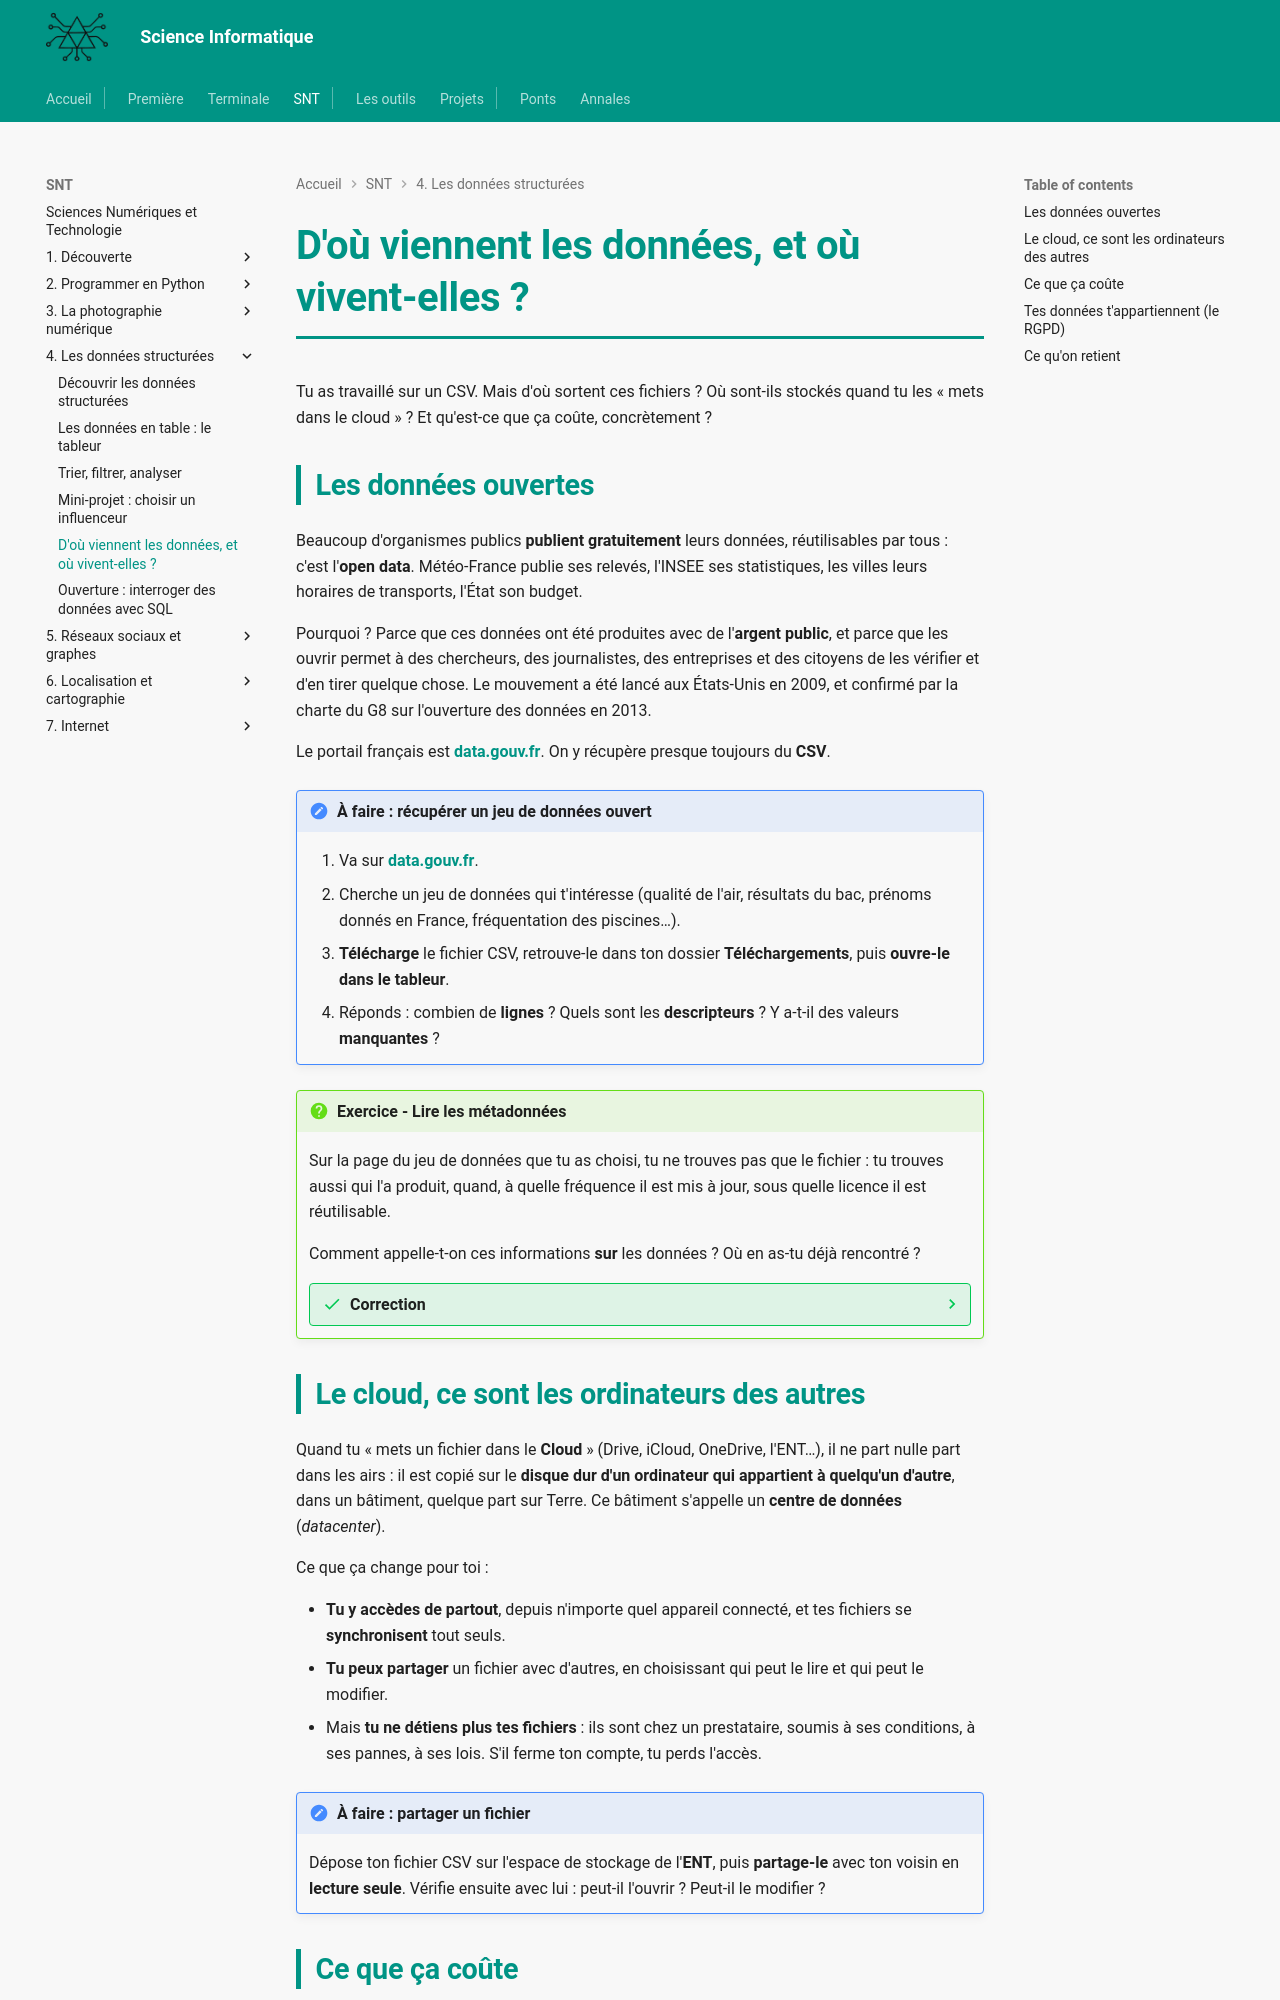

repository: MMarchand-NSI/MMarchand-NSI.github.io · page: snt/04-donnees/5.open-data-cloud/index.html · generator: mkdocs

# D'où viennent les données, et où vivent-elles ?

Tu as travaillé sur un CSV. Mais d'où sortent ces fichiers ? Où sont-ils stockés quand tu les « mets dans le cloud » ? Et qu'est-ce que ça coûte, concrètement ?

## Les données ouvertes

Beaucoup d'organismes publics **publient gratuitement** leurs données, réutilisables par tous : c'est l'**open data**. Météo-France publie ses relevés, l'INSEE ses statistiques, les villes leurs horaires de transports, l'État son budget.

Pourquoi ? Parce que ces données ont été produites avec de l'**argent public**, et parce que les ouvrir permet à des chercheurs, des journalistes, des entreprises et des citoyens de les vérifier et d'en tirer quelque chose. Le mouvement a été lancé aux États-Unis en 2009, et confirmé par la charte du G8 sur l'ouverture des données en 2013.

Le portail français est **[data.gouv.fr](https://www.data.gouv.fr/)**. On y récupère presque toujours du **CSV**.

!!! note "À faire : récupérer un jeu de données ouvert"
    1. Va sur **[data.gouv.fr](https://www.data.gouv.fr/)**.
    2. Cherche un jeu de données qui t'intéresse (qualité de l'air, résultats du bac, prénoms donnés en France, fréquentation des piscines…).
    3. **Télécharge** le fichier CSV, retrouve-le dans ton dossier **Téléchargements**, puis **ouvre-le dans le tableur**.
    4. Réponds : combien de **lignes** ? Quels sont les **descripteurs** ? Y a-t-il des valeurs **manquantes** ?

!!! question "Exercice - Lire les métadonnées"
    Sur la page du jeu de données que tu as choisi, tu ne trouves pas que le fichier : tu trouves aussi qui l'a produit, quand, à quelle fréquence il est mis à jour, sous quelle licence il est réutilisable.

    Comment appelle-t-on ces informations **sur** les données ? Où en as-tu déjà rencontré ?

    ??? success "Correction"
        Ce sont des **métadonnées** : des données **sur** les données. Tu les as déjà croisées avec les photos (les **EXIF** : date, appareil, position GPS).

        Sans métadonnées, un fichier de chiffres est **inexploitable** : on ne sait ni d'où il vient, ni ce que les colonnes signifient, ni s'il est à jour. La donnée seule ne suffit jamais.

## Le cloud, ce sont les ordinateurs des autres

Quand tu « mets un fichier dans le **Cloud** » (Drive, iCloud, OneDrive, l'ENT…), il ne part nulle part dans les airs : il est copié sur le **disque dur d'un ordinateur qui appartient à quelqu'un d'autre**, dans un bâtiment, quelque part sur Terre. Ce bâtiment s'appelle un **centre de données** (*datacenter*).

Ce que ça change pour toi :

- **Tu y accèdes de partout**, depuis n'importe quel appareil connecté, et tes fichiers se **synchronisent** tout seuls.
- **Tu peux partager** un fichier avec d'autres, en choisissant qui peut le lire et qui peut le modifier.
- Mais **tu ne détiens plus tes fichiers** : ils sont chez un prestataire, soumis à ses conditions, à ses pannes, à ses lois. S'il ferme ton compte, tu perds l'accès.

!!! note "À faire : partager un fichier"
    Dépose ton fichier CSV sur l'espace de stockage de l'**ENT**, puis **partage-le** avec ton voisin en **lecture seule**. Vérifie ensuite avec lui : peut-il l'ouvrir ? Peut-il le modifier ?
